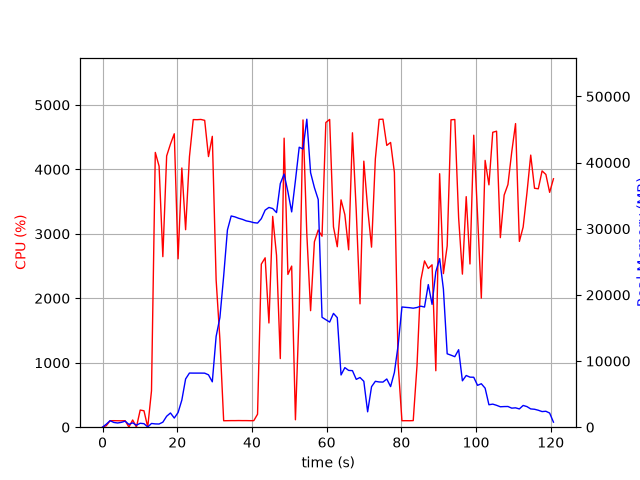

The table this chart was drawn from, first rows:
elapsed_time, nproc, cpu, mem_real, mem_virtual
3.743171691894531e-05, 1, 0.0, 10.2, 3186
1.006, 5, 23.8, 457, 2413
2.016, 5, 100.2, 981.9, 3032
3.024, 4, 101.2, 719.2, 2484
4.032, 3, 100.2, 636.1, 2099
5.039, 3, 99.2, 732.2, 2217
6.048, 4, 101.1, 912.5, 2709
7.056, 4, 3.0, 422.1, 1959
8.064, 7, 112.1, 659.8, 3029
9.072, 3, 1.0, 303.6, 1613
10.08, 4, 265.8, 591.4, 2259
11.09, 4, 255.0, 532.7, 2157
12.1, 2, 1.0, 35.26, 3310
13.1, 1, 564.3, 563.6, 4808
14.12, 1, 4263, 497, 4830
15.14, 1, 4050, 481.1, 4860
16.14, 1, 2646, 756.5, 5416
17.16, 1, 4208, 1656, 6696
18.18, 1, 4393, 2149, 8240
19.2, 1, 4552, 1383, 8240
20.22, 1, 2612, 2216, 8780
21.23, 1, 4021, 4103, 10604
22.24, 1, 3064, 7293, 18306
23.26, 1, 4196, 8186, 18306
24.28, 1, 4772, 8178, 18306
25.31, 1, 4771, 8178, 18306
26.32, 1, 4775, 8178, 18306
27.34, 1, 4760, 8170, 18306
28.37, 1, 4199, 7916, 18306
29.39, 1, 4513, 6859, 19053
30.41, 1, 2286, 13724, 32100
31.42, 1, 1362, 16577, 52580
32.43, 1, 100.2, 22845, 52580
33.43, 1, 101.2, 29808, 52580
34.44, 1, 102.2, 31930, 52580
35.45, 1, 102.1, 31790, 52580
36.46, 1, 103.1, 31573, 52580
37.47, 1, 102.2, 31412, 52580
38.47, 1, 102.3, 31187, 52580
39.48, 1, 101.2, 31074, 52580
40.49, 1, 101.2, 30922, 52580
41.5, 1, 201.5, 30854, 52580
42.51, 1, 2530, 31521, 52580
43.53, 1, 2628, 32812, 52580
44.54, 1, 1617, 33218, 52580
45.55, 1, 3271, 33053, 52580
46.58, 1, 2667, 32442, 77156
47.59, 1, 1064, 36820, 77156
48.61, 1, 4484, 38264, 77156
49.63, 1, 2370, 35585, 77156
50.63, 1, 2500, 32545, 77156
51.64, 1, 115.1, 37292, 77156
52.65, 1, 1805, 42320, 77156
53.67, 1, 4767, 42052, 77156
54.69, 1, 2998, 46557, 78076
55.7, 1, 1808, 38470, 78076
56.72, 1, 2876, 36216, 78076
57.74, 1, 3059, 34415, 78076
58.76, 1, 2963, 16613, 78076
59.78, 1, 4727, 16250, 78076
... 60 more rows
